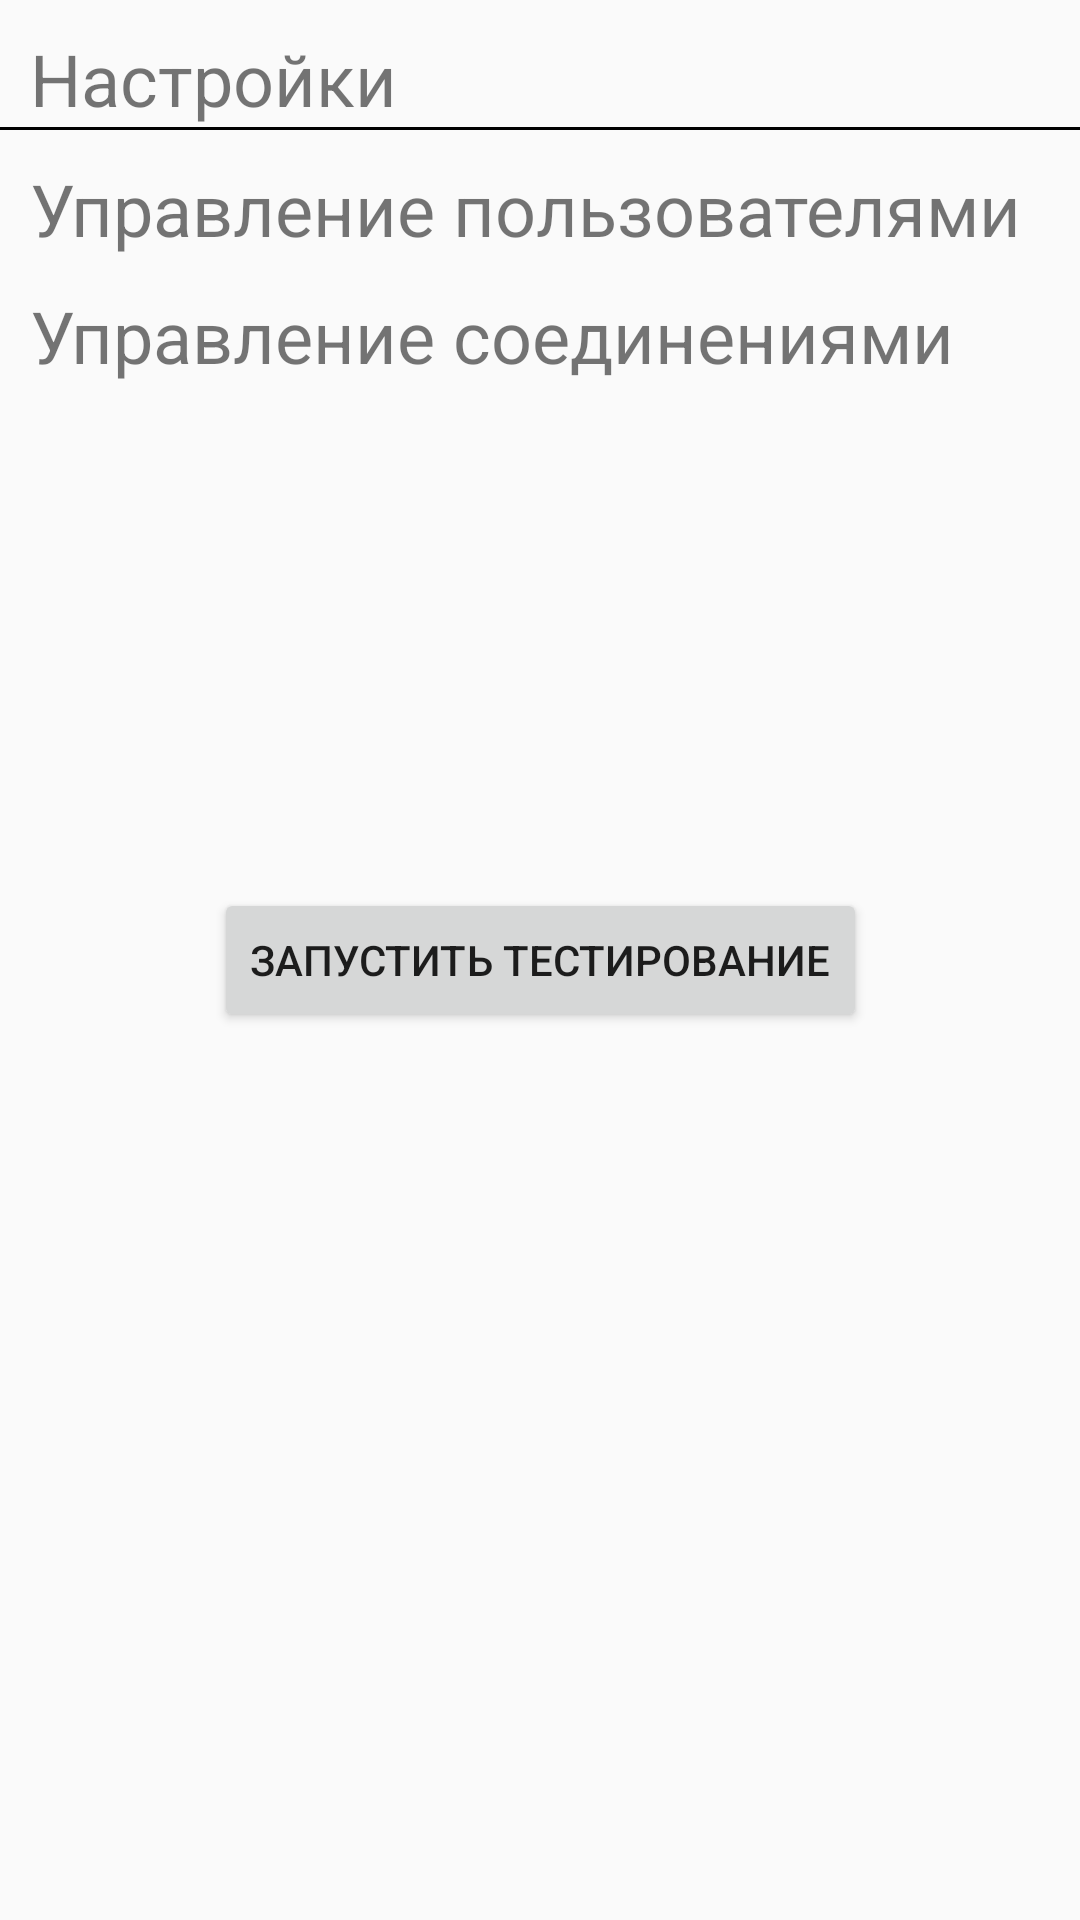

Reconstruct the res/layout file that produces this screen, plus the resources it refers to.
<!-- AndroidManifest.xml: application theme Theme.SmartFootApp -->
<!-- res/layout/fragment_settings.xml -->
<?xml version="1.0" encoding="utf-8"?>
<androidx.constraintlayout.widget.ConstraintLayout xmlns:android="http://schemas.android.com/apk/res/android"
    xmlns:tools="http://schemas.android.com/tools"
    android:layout_width="match_parent"
    android:layout_height="match_parent"
    xmlns:app="http://schemas.android.com/apk/res-auto"
    tools:context=".fragments.SettingsFragment">

    <TextView
        android:id="@+id/tv_title"
        android:layout_width="0dp"
        android:layout_height="wrap_content"
        android:layout_margin="10dp"
        android:text="Настройки"
        android:textSize="24sp"
        app:layout_constraintEnd_toEndOf="parent"
        app:layout_constraintStart_toStartOf="parent"
        app:layout_constraintTop_toTopOf="parent" />

    <View
        android:id="@+id/v_divider"
        android:layout_width="0dp"
        android:layout_height="1dp"
        android:background="@color/black"
        app:layout_constraintEnd_toEndOf="parent"
        app:layout_constraintStart_toStartOf="parent"
        app:layout_constraintTop_toBottomOf="@id/tv_title" />

    <TextView
        android:id="@+id/tv_users"
        android:layout_width="0dp"
        android:layout_height="wrap_content"
        app:layout_constraintTop_toBottomOf="@id/v_divider"
        app:layout_constraintStart_toStartOf="parent"
        app:layout_constraintEnd_toEndOf="parent"
        android:text="Управление пользователями"
        android:textSize="24sp"
        android:layout_margin="10dp"
        />

    <TextView
        android:id="@+id/tv_connections"
        android:layout_width="0dp"
        android:layout_height="wrap_content"
        app:layout_constraintTop_toBottomOf="@id/tv_users"
        app:layout_constraintStart_toStartOf="parent"
        app:layout_constraintEnd_toEndOf="parent"
        android:text="Управление соединениями"
        android:textSize="24sp"
        android:layout_margin="10dp"
        />

    <Button
        android:id="@+id/b_test"
        android:text="Запустить тестирование"
        android:layout_width="wrap_content"
        android:layout_height="wrap_content"
        app:layout_constraintTop_toTopOf="parent"
        app:layout_constraintBottom_toBottomOf="parent"
        app:layout_constraintStart_toStartOf="parent"
        app:layout_constraintEnd_toEndOf="parent"/>

</androidx.constraintlayout.widget.ConstraintLayout>
<!-- resources referenced by this layout -->
<resources>
  <style name="Theme.SmartFootApp" parent="Theme.AppCompat.Light.NoActionBar" />
  <!-- not gathered from this repository: default colours our renderer supplied (Android Studio template values) -->
  <color name="black">#FF000000</color>
</resources>
